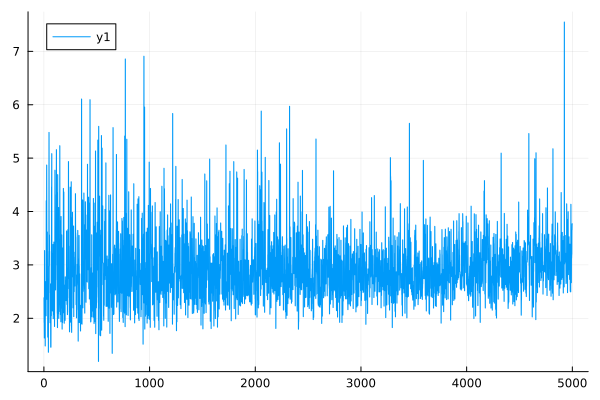

The data file committed next to this chart (first rows):
0	2.38304694903428
1	2.383
2	1.92
3	1.919
4	1.631
5	1.631
6	3.269
7	3.268
8	1.915
9	1.914
10	2.516
11	2.516
12	1.482
13	1.482
14	2.688
15	2.687
16	2.05
17	2.05
18	2.256
19	2.256
20	2.047
21	2.047
22	4.201
23	4.199
24	3.384
25	3.383
26	4.87
27	4.869
28	3.419
29	3.418
30	2.355
31	2.354
32	3.618
33	3.617
34	2.742
35	2.742
36	1.647
37	1.647
38	2.492
39	2.491
40	2.523
41	2.523
42	1.364
43	1.363
44	2.977
45	2.976
46	3.255
47	3.254
48	5.482
49	5.48
50	3.294
51	3.294
52	3.563
53	3.562
54	3.257
55	3.256
56	2.474
57	2.474
58	1.917
59	1.916
60	2.471
... 4,940 more rows
